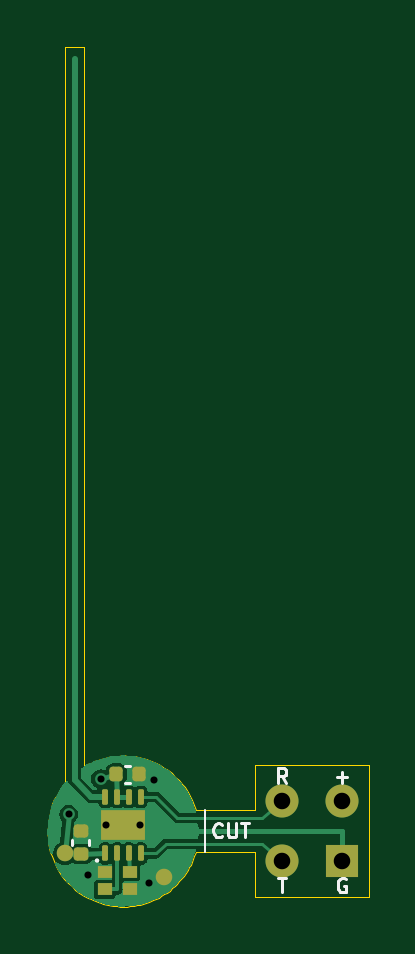
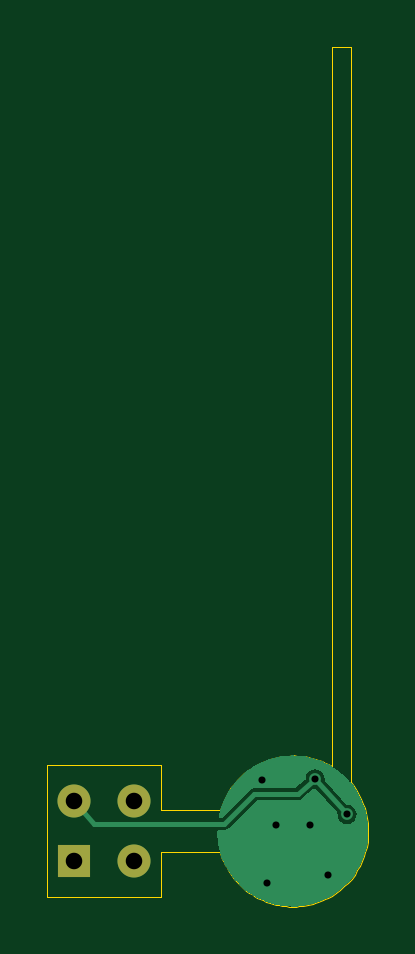
Circuit board: 10 layer files. Board 13.6 x 36.4 mm.
- bottom_copper: insect_tag-CuBottom.gbl (13807 bytes)
- top_copper: insect_tag-CuTop.gtl (26920 bytes)
- outline: insect_tag-EdgeCuts.gm1 (6021 bytes)
- bottom_mask: insect_tag-MaskBottom.gbs (710 bytes)
- top_mask: insect_tag-MaskTop.gts (2298 bytes)
- paste: insect_tag-PasteBottom.gbp (517 bytes)
- paste: insect_tag-PasteTop.gtp (2077 bytes)
- bottom_silk: insect_tag-SilkBottom.gbo (518 bytes)
- top_silk: insect_tag-SilkTop.gto (3955 bytes)
- drill: insect_tag.drl (568 bytes)

=== bottom_copper: insect_tag-CuBottom.gbl (13807 bytes, source omitted) ===
=== top_copper: insect_tag-CuTop.gtl (26920 bytes, source omitted) ===
=== outline: insect_tag-EdgeCuts.gm1 ===
G04 #@! TF.GenerationSoftware,KiCad,Pcbnew,7.0.11+dfsg-1build4*
G04 #@! TF.CreationDate,2026-10-30T14:31:40+01:00*
G04 #@! TF.ProjectId,insect_tag,696e7365-6374-45f7-9461-672e6b696361,rev?*
G04 #@! TF.SameCoordinates,Original*
G04 #@! TF.FileFunction,Profile,NP*
%FSLAX46Y46*%
G04 Gerber Fmt 4.6, Leading zero omitted, Abs format (unit mm)*
G04 Created by KiCad (PCBNEW 7.0.11+dfsg-1build4) date 2026-10-30 14:31:40*
%MOMM*%
%LPD*%
G01*
G04 APERTURE LIST*
G04 #@! TA.AperFunction,Profile*
%ADD10C,0.050000*%
G04 #@! TD*
G04 APERTURE END LIST*
D10*
X97668913Y-102192267D02*
X97822076Y-102344493D01*
X97985157Y-102486043D02*
X98157413Y-102616271D01*
X96819497Y-99647288D02*
X96803854Y-99842983D01*
X102867091Y-101421190D02*
X102925471Y-101296772D01*
X99052317Y-103056451D02*
X99165458Y-103089262D01*
X99686345Y-96815408D02*
X99530462Y-96834635D01*
X101385900Y-102884316D02*
X101508469Y-102822148D01*
X102803424Y-101542988D02*
X102867091Y-101421190D01*
X101858604Y-102604916D02*
X101968741Y-102522708D01*
X97296468Y-98288007D02*
X97187160Y-98474242D01*
X110400000Y-102800000D02*
X110400000Y-97200000D01*
X97159553Y-101473723D02*
X97265414Y-101661939D01*
X102978454Y-101169961D02*
X103025943Y-101040992D01*
X100294108Y-103186455D02*
X100450106Y-103168186D01*
X100720268Y-103117886D02*
X100853480Y-103084083D01*
X99071089Y-96937790D02*
X98921952Y-96987058D01*
X103025943Y-101040992D02*
X103070814Y-100900000D01*
X96987058Y-101078047D02*
X97066627Y-101278797D01*
X98526276Y-102840446D02*
X98631823Y-102892765D01*
X100643534Y-96865376D02*
X100469537Y-96834635D01*
X102290338Y-102234803D02*
X102384184Y-102134399D01*
X97418087Y-98109568D02*
X97296468Y-98288007D01*
X97265414Y-101661939D02*
X97383728Y-101842586D01*
X102075246Y-97564152D02*
X101906237Y-97429735D01*
X102734585Y-98338060D02*
X102616271Y-98157413D01*
X96800542Y-100058901D02*
X96811799Y-100274551D01*
X96850527Y-99433586D02*
X96819497Y-99647288D01*
X105600000Y-99100000D02*
X103070814Y-99100000D01*
X99862597Y-103197048D02*
X100000000Y-103200000D01*
X98491530Y-97177851D02*
X98350000Y-97258208D01*
X101114939Y-102999484D02*
X101260774Y-102941164D01*
X101560160Y-97206096D02*
X101385900Y-97115683D01*
X101260774Y-102941164D02*
X101385900Y-102884316D01*
X97066627Y-101278797D02*
X97159553Y-101473723D01*
X100796568Y-96900729D02*
X100643534Y-96865376D01*
X100985118Y-96955407D02*
X100796568Y-96900729D01*
X100000000Y-96800000D02*
X99842983Y-96803854D01*
X105600000Y-100900000D02*
X105600000Y-102800000D01*
X98940459Y-103019499D02*
X99052317Y-103056451D01*
X97098893Y-98649599D02*
X97014423Y-98848335D01*
X101745039Y-97317680D02*
X101560160Y-97206096D01*
X96811799Y-100274551D02*
X96834635Y-100469537D01*
X98631823Y-102892765D02*
X98739225Y-102941164D01*
X101628256Y-102754774D02*
X101745039Y-102682319D01*
X97383728Y-101842586D02*
X97513956Y-102014842D01*
X100000000Y-103200000D02*
X100157016Y-103196145D01*
X96949420Y-99033580D02*
X96895899Y-99222463D01*
X103070814Y-100900000D02*
X105600000Y-100900000D01*
X98775413Y-97043585D02*
X98631823Y-97107234D01*
X99222463Y-96895899D02*
X99071089Y-96937790D01*
X97550000Y-97941490D02*
X97418087Y-98109568D01*
X97589802Y-102104981D02*
X97668913Y-102192267D01*
X101385900Y-97115683D02*
X101188215Y-97028780D01*
X98739225Y-102941164D02*
X98940459Y-103019499D01*
X96895899Y-99222463D02*
X96850527Y-99433586D01*
X100157016Y-103196145D02*
X100294108Y-103186455D01*
X102384184Y-102134399D02*
X102473633Y-102030058D01*
X101968741Y-102522708D02*
X102090153Y-102423068D01*
X99375710Y-103138512D02*
X99588806Y-103173471D01*
X96873509Y-100681953D02*
X96926622Y-100891263D01*
X98338060Y-102734585D02*
X98526276Y-102840446D01*
X96926622Y-100891263D02*
X96987058Y-101078047D01*
X97014423Y-98848335D02*
X96949420Y-99033580D01*
X99588806Y-103173471D02*
X99725448Y-103188200D01*
X102616271Y-98157413D02*
X102498359Y-98000449D01*
X102498359Y-98000449D02*
X102357813Y-97836503D01*
X100313654Y-96815408D02*
X100157016Y-96803854D01*
X102090153Y-102423068D02*
X102192267Y-102331086D01*
X103070814Y-99100000D02*
X103006269Y-98903485D01*
X103006269Y-98903485D02*
X102925471Y-98703227D01*
X97513956Y-102014842D02*
X97589802Y-102104981D01*
X100853480Y-103084083D02*
X100985118Y-103044592D01*
X97187160Y-98474242D02*
X97098893Y-98649599D01*
X102357813Y-97836503D02*
X102220708Y-97695991D01*
X99842983Y-96803854D02*
X99686345Y-96815408D01*
X101508469Y-102822148D02*
X101628256Y-102754774D01*
X100157016Y-96803854D02*
X100000000Y-96800000D01*
X98157413Y-102616271D02*
X98338060Y-102734585D01*
X99530462Y-96834635D02*
X99375710Y-96861487D01*
X102734585Y-101661939D02*
X102803424Y-101542988D01*
X96834635Y-100469537D02*
X96873509Y-100681953D01*
X99375710Y-96861487D02*
X99222463Y-96895899D01*
X100985118Y-103044592D02*
X101114939Y-102999484D01*
X102220708Y-97695991D02*
X102075246Y-97564152D01*
X98350000Y-66800000D02*
X97550000Y-66800000D01*
X99725448Y-103188200D02*
X99862597Y-103197048D01*
X100469537Y-96834635D02*
X100313654Y-96815408D01*
X96803854Y-99842983D02*
X96800542Y-100058901D01*
X99165458Y-103089262D02*
X99375710Y-103138512D01*
X110400000Y-97200000D02*
X105600000Y-97200000D01*
X102192267Y-102331086D02*
X102290338Y-102234803D01*
X102473633Y-102030058D02*
X102570264Y-101906237D01*
X100450106Y-103168186D02*
X100585727Y-103145937D01*
X102660702Y-101777824D02*
X102734585Y-101661939D01*
X97822076Y-102344493D02*
X97985157Y-102486043D01*
X98631823Y-97107234D02*
X98491530Y-97177851D01*
X102570264Y-101906237D02*
X102660702Y-101777824D01*
X97550000Y-66800000D02*
X97550000Y-97941490D01*
X98921952Y-96987058D02*
X98775413Y-97043585D01*
X102840446Y-98526276D02*
X102734585Y-98338060D01*
X105600000Y-102800000D02*
X110400000Y-102800000D01*
X102925471Y-98703227D02*
X102840446Y-98526276D01*
X102925471Y-101296772D02*
X102978454Y-101169961D01*
X101745039Y-102682319D02*
X101858604Y-102604916D01*
X101188215Y-97028780D02*
X100985118Y-96955407D01*
X98350000Y-97258208D02*
X98350000Y-66800000D01*
X105600000Y-97200000D02*
X105600000Y-99100000D01*
X100585727Y-103145937D02*
X100720268Y-103117886D01*
X101906237Y-97429735D02*
X101745039Y-97317680D01*
M02*

=== bottom_mask: insect_tag-MaskBottom.gbs ===
G04 #@! TF.GenerationSoftware,KiCad,Pcbnew,7.0.11+dfsg-1build4*
G04 #@! TF.CreationDate,2026-10-30T14:31:40+01:00*
G04 #@! TF.ProjectId,insect_tag,696e7365-6374-45f7-9461-672e6b696361,rev?*
G04 #@! TF.SameCoordinates,Original*
G04 #@! TF.FileFunction,Soldermask,Bot*
G04 #@! TF.FilePolarity,Negative*
%FSLAX46Y46*%
G04 Gerber Fmt 4.6, Leading zero omitted, Abs format (unit mm)*
G04 Created by KiCad (PCBNEW 7.0.11+dfsg-1build4) date 2026-10-30 14:31:40*
%MOMM*%
%LPD*%
G01*
G04 APERTURE LIST*
%ADD10R,1.400000X1.400000*%
%ADD11C,1.400000*%
G04 APERTURE END LIST*
D10*
G04 #@! TO.C,J1*
X109270000Y-101270000D03*
D11*
X106730000Y-101270000D03*
X106730000Y-98730000D03*
X109270000Y-98730000D03*
G04 #@! TD*
M02*

=== top_mask: insect_tag-MaskTop.gts (2298 bytes, source withheld) ===
=== paste: insect_tag-PasteBottom.gbp ===
G04 #@! TF.GenerationSoftware,KiCad,Pcbnew,7.0.11+dfsg-1build4*
G04 #@! TF.CreationDate,2026-10-30T14:31:40+01:00*
G04 #@! TF.ProjectId,insect_tag,696e7365-6374-45f7-9461-672e6b696361,rev?*
G04 #@! TF.SameCoordinates,Original*
G04 #@! TF.FileFunction,Paste,Bot*
G04 #@! TF.FilePolarity,Positive*
%FSLAX46Y46*%
G04 Gerber Fmt 4.6, Leading zero omitted, Abs format (unit mm)*
G04 Created by KiCad (PCBNEW 7.0.11+dfsg-1build4) date 2026-10-30 14:31:40*
%MOMM*%
%LPD*%
G01*
G04 APERTURE LIST*
G04 APERTURE END LIST*
M02*

=== paste: insect_tag-PasteTop.gtp (2077 bytes, source withheld) ===
=== bottom_silk: insect_tag-SilkBottom.gbo ===
G04 #@! TF.GenerationSoftware,KiCad,Pcbnew,7.0.11+dfsg-1build4*
G04 #@! TF.CreationDate,2026-10-30T14:31:40+01:00*
G04 #@! TF.ProjectId,insect_tag,696e7365-6374-45f7-9461-672e6b696361,rev?*
G04 #@! TF.SameCoordinates,Original*
G04 #@! TF.FileFunction,Legend,Bot*
G04 #@! TF.FilePolarity,Positive*
%FSLAX46Y46*%
G04 Gerber Fmt 4.6, Leading zero omitted, Abs format (unit mm)*
G04 Created by KiCad (PCBNEW 7.0.11+dfsg-1build4) date 2026-10-30 14:31:40*
%MOMM*%
%LPD*%
G01*
G04 APERTURE LIST*
G04 APERTURE END LIST*
M02*

=== top_silk: insect_tag-SilkTop.gto ===
G04 #@! TF.GenerationSoftware,KiCad,Pcbnew,7.0.11+dfsg-1build4*
G04 #@! TF.CreationDate,2026-10-30T14:31:40+01:00*
G04 #@! TF.ProjectId,insect_tag,696e7365-6374-45f7-9461-672e6b696361,rev?*
G04 #@! TF.SameCoordinates,Original*
G04 #@! TF.FileFunction,Legend,Top*
G04 #@! TF.FilePolarity,Positive*
%FSLAX46Y46*%
G04 Gerber Fmt 4.6, Leading zero omitted, Abs format (unit mm)*
G04 Created by KiCad (PCBNEW 7.0.11+dfsg-1build4) date 2026-10-30 14:31:40*
%MOMM*%
%LPD*%
G01*
G04 APERTURE LIST*
%ADD10C,0.100000*%
%ADD11C,0.120000*%
G04 APERTURE END LIST*
D10*
X103450000Y-99100000D02*
X103450000Y-100900000D01*
D11*
X109427142Y-102019902D02*
X109370000Y-101991331D01*
X109370000Y-101991331D02*
X109284285Y-101991331D01*
X109284285Y-101991331D02*
X109198571Y-102019902D01*
X109198571Y-102019902D02*
X109141428Y-102077045D01*
X109141428Y-102077045D02*
X109112857Y-102134188D01*
X109112857Y-102134188D02*
X109084285Y-102248474D01*
X109084285Y-102248474D02*
X109084285Y-102334188D01*
X109084285Y-102334188D02*
X109112857Y-102448474D01*
X109112857Y-102448474D02*
X109141428Y-102505617D01*
X109141428Y-102505617D02*
X109198571Y-102562760D01*
X109198571Y-102562760D02*
X109284285Y-102591331D01*
X109284285Y-102591331D02*
X109341428Y-102591331D01*
X109341428Y-102591331D02*
X109427142Y-102562760D01*
X109427142Y-102562760D02*
X109455714Y-102534188D01*
X109455714Y-102534188D02*
X109455714Y-102334188D01*
X109455714Y-102334188D02*
X109341428Y-102334188D01*
X109041429Y-97722760D02*
X109498572Y-97722760D01*
X109270000Y-97951331D02*
X109270000Y-97494188D01*
X106915714Y-97951331D02*
X106715714Y-97665617D01*
X106572857Y-97951331D02*
X106572857Y-97351331D01*
X106572857Y-97351331D02*
X106801428Y-97351331D01*
X106801428Y-97351331D02*
X106858571Y-97379902D01*
X106858571Y-97379902D02*
X106887142Y-97408474D01*
X106887142Y-97408474D02*
X106915714Y-97465617D01*
X106915714Y-97465617D02*
X106915714Y-97551331D01*
X106915714Y-97551331D02*
X106887142Y-97608474D01*
X106887142Y-97608474D02*
X106858571Y-97637045D01*
X106858571Y-97637045D02*
X106801428Y-97665617D01*
X106801428Y-97665617D02*
X106572857Y-97665617D01*
X104192857Y-100214188D02*
X104164285Y-100242760D01*
X104164285Y-100242760D02*
X104078571Y-100271331D01*
X104078571Y-100271331D02*
X104021428Y-100271331D01*
X104021428Y-100271331D02*
X103935714Y-100242760D01*
X103935714Y-100242760D02*
X103878571Y-100185617D01*
X103878571Y-100185617D02*
X103850000Y-100128474D01*
X103850000Y-100128474D02*
X103821428Y-100014188D01*
X103821428Y-100014188D02*
X103821428Y-99928474D01*
X103821428Y-99928474D02*
X103850000Y-99814188D01*
X103850000Y-99814188D02*
X103878571Y-99757045D01*
X103878571Y-99757045D02*
X103935714Y-99699902D01*
X103935714Y-99699902D02*
X104021428Y-99671331D01*
X104021428Y-99671331D02*
X104078571Y-99671331D01*
X104078571Y-99671331D02*
X104164285Y-99699902D01*
X104164285Y-99699902D02*
X104192857Y-99728474D01*
X104450000Y-99671331D02*
X104450000Y-100157045D01*
X104450000Y-100157045D02*
X104478571Y-100214188D01*
X104478571Y-100214188D02*
X104507143Y-100242760D01*
X104507143Y-100242760D02*
X104564285Y-100271331D01*
X104564285Y-100271331D02*
X104678571Y-100271331D01*
X104678571Y-100271331D02*
X104735714Y-100242760D01*
X104735714Y-100242760D02*
X104764285Y-100214188D01*
X104764285Y-100214188D02*
X104792857Y-100157045D01*
X104792857Y-100157045D02*
X104792857Y-99671331D01*
X104992856Y-99671331D02*
X105335714Y-99671331D01*
X105164285Y-100271331D02*
X105164285Y-99671331D01*
X106558571Y-101991331D02*
X106901429Y-101991331D01*
X106730000Y-102591331D02*
X106730000Y-101991331D01*
G04 #@! TO.C,C2*
X97860000Y-100607836D02*
X97860000Y-100392164D01*
X98580000Y-100607836D02*
X98580000Y-100392164D01*
D10*
G04 #@! TO.C,U1*
X98950000Y-101250000D02*
G75*
G03*
X98850000Y-101250000I-50000J0D01*
G01*
X98850000Y-101250000D02*
G75*
G03*
X98950000Y-101250000I50000J0D01*
G01*
D11*
G04 #@! TO.C,C1*
X100092164Y-97240000D02*
X100307836Y-97240000D01*
X100092164Y-97960000D02*
X100307836Y-97960000D01*
G04 #@! TD*
M02*

=== drill: insect_tag.drl ===
M48
; DRILL file {KiCad 7.0.11+dfsg-1build4} date Fri Oct 30 14:31:40 2026
; FORMAT={-:-/ absolute / metric / decimal}
; #@! TF.CreationDate,2026-10-30T14:31:40+01:00
; #@! TF.GenerationSoftware,Kicad,Pcbnew,7.0.11+dfsg-1build4
; #@! TF.FileFunction,MixedPlating,1,2
FMAT,2
METRIC
; #@! TA.AperFunction,Plated,PTH,ViaDrill
T1C0.300
; #@! TA.AperFunction,Plated,PTH,ComponentDrill
T2C0.700
%
G90
G05
T1
X97.7Y-99.3
X98.5Y-101.85
X99.05Y-97.8
X99.28Y-99.75
X100.72Y-99.75
X101.1Y-102.18
X101.3Y-97.85
T2
X106.73Y-98.73
X106.73Y-101.27
X109.27Y-98.73
X109.27Y-101.27
M30
